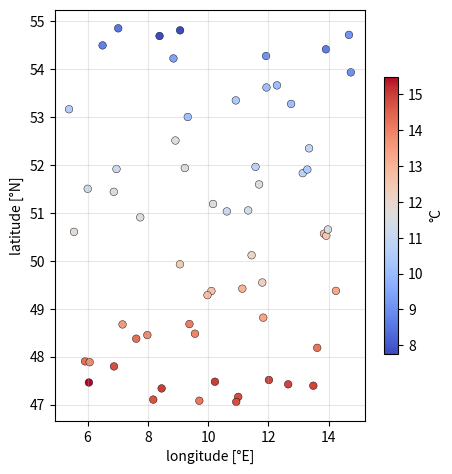

Write the Python code that produced this figure.
# Station map without cartopy: lon/lat scatter with aspect corrected by cos(latitude).
import numpy as np
import matplotlib.pyplot as plt

rng = np.random.default_rng(2)
lon = rng.uniform(5, 15, 60)
lat = rng.uniform(47, 55, 60)
temp = 15 - (lat - 47) * 0.8 + rng.normal(0, 0.5, 60)
fig, ax = plt.subplots(figsize=(5, 6))
sc = ax.scatter(lon, lat, c=temp, cmap="coolwarm", s=30, edgecolors="k", linewidths=0.3)
ax.set_aspect(1 / np.cos(np.deg2rad(51)))
ax.set_xlabel("longitude [°E]")
ax.set_ylabel("latitude [°N]")
fig.colorbar(sc, ax=ax, shrink=0.6, label="°C")
ax.grid(alpha=0.3)
print(round(ax.get_aspect(), 5))
fig.savefig("stations.png")
